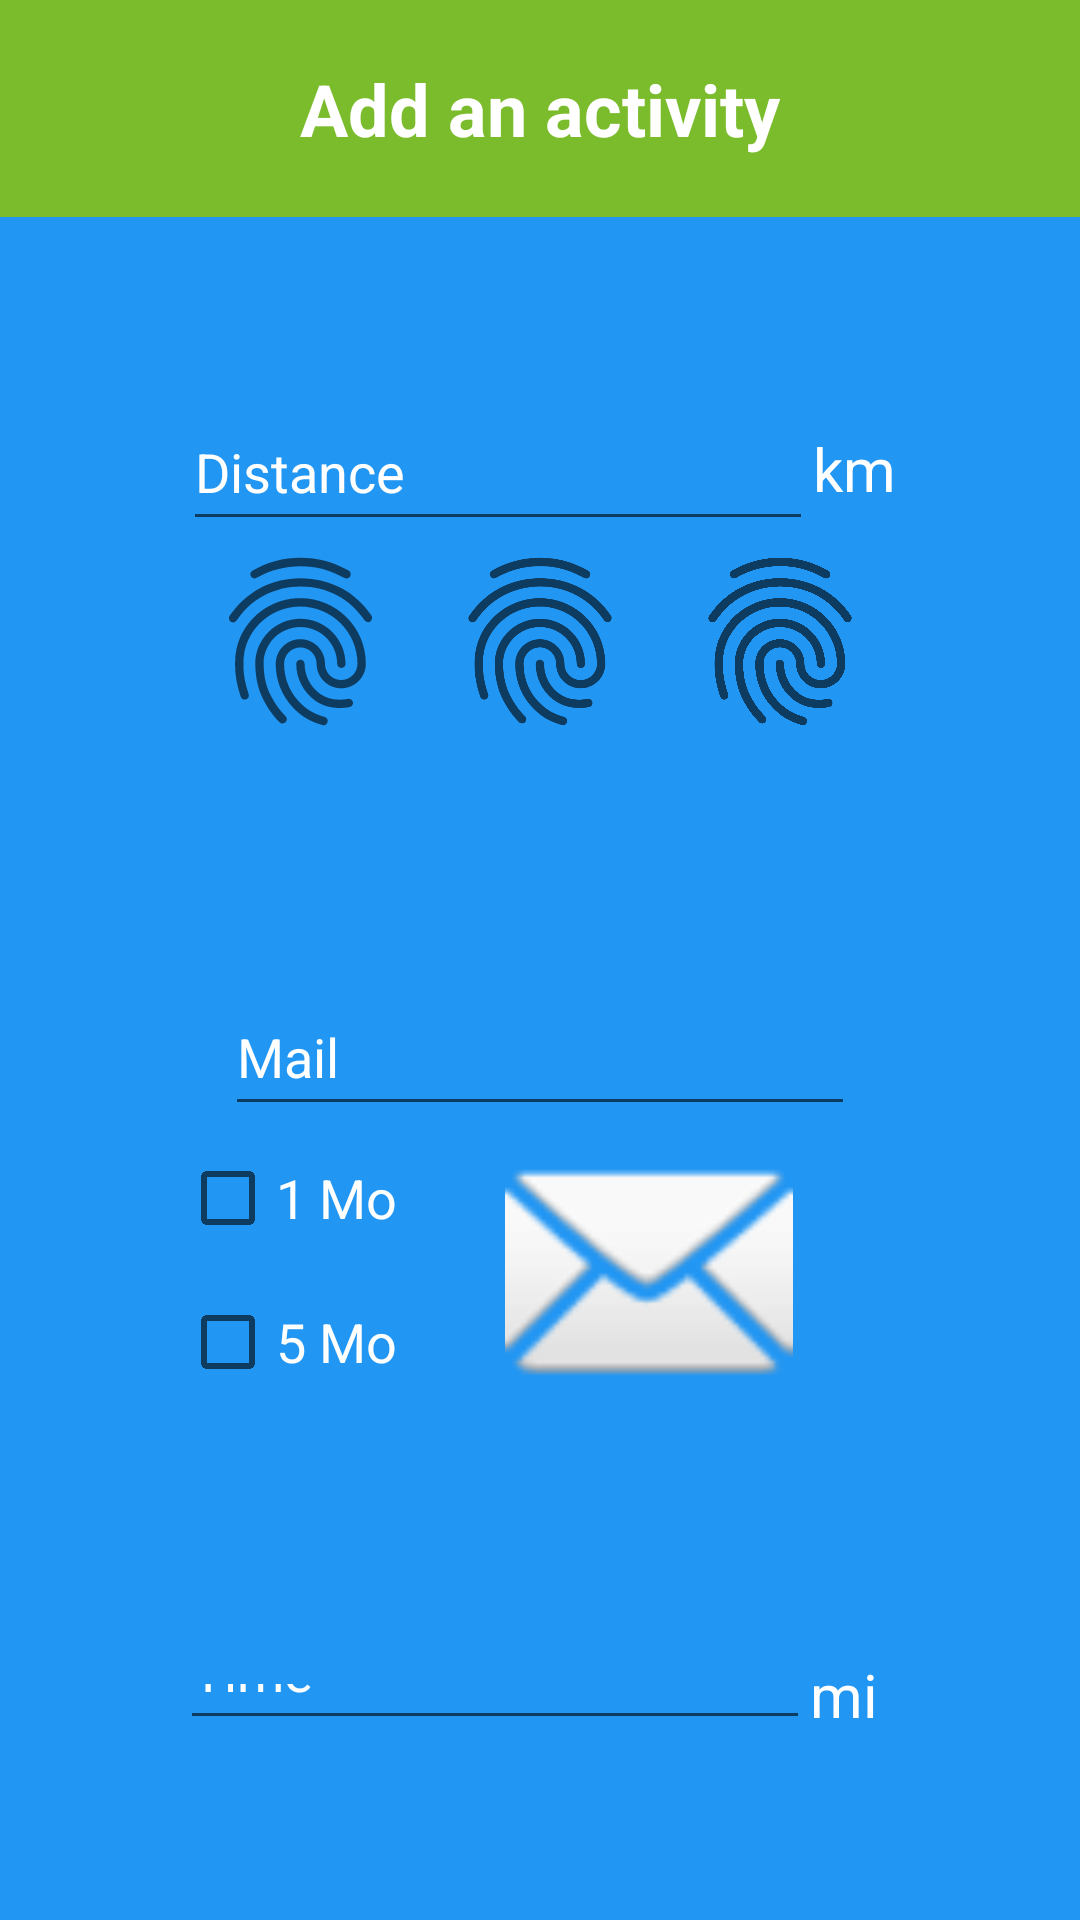

Produce the Android XML layout that renders to this screen, including the resource entries it uses.
<!-- AndroidManifest.xml: application theme Theme.IMTEco -->
<!-- res/layout/fragment_home.xml -->
<?xml version="1.0" encoding="utf-8"?>
<androidx.constraintlayout.widget.ConstraintLayout xmlns:android="http://schemas.android.com/apk/res/android"
    xmlns:app="http://schemas.android.com/apk/res-auto"
    xmlns:tools="http://schemas.android.com/tools"
    android:layout_width="match_parent"
    android:layout_height="match_parent"
    tools:context=".ui.home.HomeFragment">

    <TextView
        android:id="@+id/textView"
        android:layout_width="match_parent"
        android:layout_height="wrap_content"
        android:background="@color/title"
        android:padding="20dp"
        android:text="@string/title_addanactivity"
        android:textAlignment="center"
        android:textColor="#FFFFFF"
        android:textSize="24sp"
        android:textStyle="bold"
        app:layout_constraintBottom_toTopOf="@+id/layout_addatrip"
        app:layout_constraintEnd_toEndOf="parent"
        app:layout_constraintHorizontal_bias="0.0"
        app:layout_constraintStart_toStartOf="parent"
        app:layout_constraintTop_toTopOf="parent"
        tools:ignore="TextContrastCheck" />

    <LinearLayout
        android:id="@+id/layout_addatrip"
        android:layout_width="fill_parent"
        android:layout_height="0dp"
        android:background="@color/bg"
        android:orientation="vertical"
        android:padding="20dp"
        app:layout_constraintBottom_toBottomOf="parent"
        app:layout_constraintEnd_toEndOf="parent"
        app:layout_constraintHorizontal_bias="0.0"
        app:layout_constraintStart_toStartOf="parent"
        app:layout_constraintTop_toBottomOf="@+id/textView"
        app:layout_constraintVertical_bias="0.441">

        <LinearLayout
            android:id="@+id/transport"
            android:layout_width="match_parent"
            android:layout_height="wrap_content"
            android:layout_margin="10dp"
            android:background="@drawable/rounded_background"
            android:orientation="vertical"
            android:padding="30dp">

            <LinearLayout
                android:id="@+id/input_distance"
                android:layout_width="match_parent"
                android:layout_height="match_parent"
                android:baselineAligned="false"
                android:gravity="center"
                android:orientation="horizontal">

                <EditText
                    android:id="@+id/distance"
                    android:layout_width="wrap_content"
                    android:layout_height="wrap_content"
                    android:height="48dp"
                    android:autofillHints="0"
                    android:elegantTextHeight="true"
                    android:ems="10"
                    android:hint="@string/distance"
                    android:inputType="number"
                    android:textColor="@color/white"
                    android:textColorHint="@color/white" />

                <TextView
                    android:id="@+id/km"
                    android:layout_width="wrap_content"
                    android:layout_height="wrap_content"
                    android:text="@string/km"
                    android:textColor="@color/white"
                    android:textSize="20sp" />
            </LinearLayout>

            <LinearLayout
                android:id="@+id/img_transport"
                android:layout_width="match_parent"
                android:layout_height="wrap_content"
                android:gravity="center"
                android:orientation="horizontal">

                <ImageView
                    android:id="@+id/voiture"
                    android:layout_width="0dp"
                    android:layout_height="67dp"
                    android:layout_weight="2"
                    android:contentDescription="@string/car"
                    android:src="?android:attr/fingerprintAuthDrawable"
                    app:srcCompat="@drawable/voiture" />

                <ImageView
                    android:id="@+id/train"
                    android:layout_width="0dp"
                    android:layout_height="67dp"
                    android:layout_weight="2"
                    android:contentDescription="@string/train"
                    android:src="?android:attr/fingerprintAuthDrawable"
                    app:srcCompat="@drawable/train" />

                <ImageView
                    android:id="@+id/avion"
                    android:layout_width="0dp"
                    android:layout_height="67dp"
                    android:layout_weight="2"
                    android:contentDescription="@string/avion"
                    android:src="?android:attr/fingerprintAuthDrawable"
                    app:srcCompat="@drawable/avion" />
            </LinearLayout>

        </LinearLayout>

        <LinearLayout
            android:id="@+id/mail"
            android:layout_width="match_parent"
            android:layout_height="wrap_content"
            android:layout_margin="10dp"
            android:background="@drawable/rounded_background"
            android:gravity="center"
            android:orientation="vertical"
            android:padding="30dp">

            <LinearLayout
                android:id="@+id/input_nb_mail"
                android:layout_width="match_parent"
                android:layout_height="match_parent"
                android:baselineAligned="false"
                android:gravity="center"
                android:orientation="horizontal">

                <EditText
                    android:id="@+id/nb_mail"
                    android:layout_width="wrap_content"
                    android:layout_height="wrap_content"
                    android:autofillHints="0"
                    android:elegantTextHeight="true"
                    android:ems="10"
                    android:hint="@string/mail"
                    android:inputType="number"
                    android:textColor="@color/white"
                    android:textColorHint="@color/white"
                    tools:ignore="DuplicateSpeakableTextCheck" />
            </LinearLayout>

            <LinearLayout
                android:layout_width="match_parent"
                android:layout_height="wrap_content"
                android:orientation="horizontal">

                <LinearLayout
                    android:layout_width="wrap_content"
                    android:layout_height="wrap_content"
                    android:orientation="vertical">

                    <CheckBox
                        android:id="@+id/checkBox"
                        android:layout_width="wrap_content"
                        android:layout_height="wrap_content"
                        android:text="1 Mo"
                        android:textColor="@color/white"
                        android:textSize="18sp" />

                    <CheckBox
                        android:id="@+id/checkBox2"
                        android:layout_width="match_parent"
                        android:layout_height="wrap_content"
                        android:text="5 Mo"
                        android:textColor="@color/white"
                        android:textSize="18sp" />
                </LinearLayout>

                <ImageView
                    android:id="@+id/img_mail"
                    android:layout_width="match_parent"
                    android:layout_height="match_parent"
                    android:contentDescription="@string/mail"
                    android:src="@android:drawable/ic_dialog_email"
                    tools:ignore="ImageContrastCheck" />

            </LinearLayout>

        </LinearLayout>

        <LinearLayout
            android:id="@+id/visio"
            android:layout_width="match_parent"
            android:layout_height="wrap_content"
            android:layout_margin="10dp"
            android:background="@drawable/rounded_background"
            android:orientation="vertical"
            android:padding="30dp">

            <LinearLayout
                android:id="@+id/input_time"
                android:layout_width="match_parent"
                android:layout_height="match_parent"
                android:gravity="center"
                android:orientation="horizontal">

                <EditText
                    android:id="@+id/time"
                    android:layout_width="wrap_content"
                    android:layout_height="wrap_content"
                    android:autofillHints="0"
                    android:elegantTextHeight="true"
                    android:ems="10"
                    android:hint="@string/time"
                    android:inputType="number"
                    android:textColor="@color/white"
                    android:textColorHint="@color/white" />

                <TextView
                    android:id="@+id/sec"
                    android:layout_width="wrap_content"
                    android:layout_height="wrap_content"
                    android:text="minutes"
                    android:textColor="@color/white"
                    android:textSize="20sp" />
            </LinearLayout>

            <ImageView
                android:id="@+id/img_visio"
                android:layout_width="match_parent"
                android:layout_height="72dp"
                android:contentDescription="@string/visio"
                android:src="@android:drawable/presence_video_online"
                tools:ignore="ImageContrastCheck" />

        </LinearLayout>

    </LinearLayout>

</androidx.constraintlayout.widget.ConstraintLayout>
<!-- resources referenced by this layout -->
<resources>
  <color name="bg">#2196F3</color>
  <color name="title">#7bbc2d</color>
  <!-- drawable avion: png bitmap (drawable, 133523 bytes) -->
  <!-- drawable rounded_background (drawable) -->
  <?xml version="1.0" encoding="utf-8"?>
  <selector xmlns:android="http://schemas.android.com/apk/res/android">
      <shape xmlns:android="http://schemas.android.com/apk/res/android">
          <solid android:color="#2E7D32" />
          <corners android:radius="16dp" />
      </shape>
  </selector>
  <!-- drawable train: png bitmap (drawable, 92310 bytes) -->
  <!-- drawable voiture: png bitmap (drawable, 138163 bytes) -->
  <string name="avion">avion</string>
  <string name="car">Car</string>
  <string name="distance">Distance</string>
  <string name="km">km</string>
  <string name="mail">Mail</string>
  <string name="time">Time</string>
  <string name="title_addanactivity">Add an activity</string>
  <string name="train">train</string>
  <string name="visio">visio</string>
  <style name="Theme.IMTEco" parent="Theme.MaterialComponents.DayNight.DarkActionBar">
          
          <item name="colorPrimary">@color/purple_500</item>
          <item name="colorPrimaryVariant">@color/purple_700</item>
          <item name="colorOnPrimary">@color/white</item>
          
          <item name="colorSecondary">@color/teal_200</item>
          <item name="colorSecondaryVariant">@color/teal_700</item>
          <item name="colorOnSecondary">@color/black</item>
          
          <item name="android:statusBarColor">?attr/colorPrimaryVariant</item>
          
      </style>
  <!-- not gathered from this repository: default colours our renderer supplied (Android Studio template values) -->
  <color name="purple_500">#FF6200EE</color>
  <color name="purple_700">#FF3700B3</color>
  <color name="teal_200">#FF03DAC5</color>
  <color name="teal_700">#FF018786</color>
  <color name="black">#FF000000</color>
  <color name="white">#FFFFFFFF</color>
</resources>
